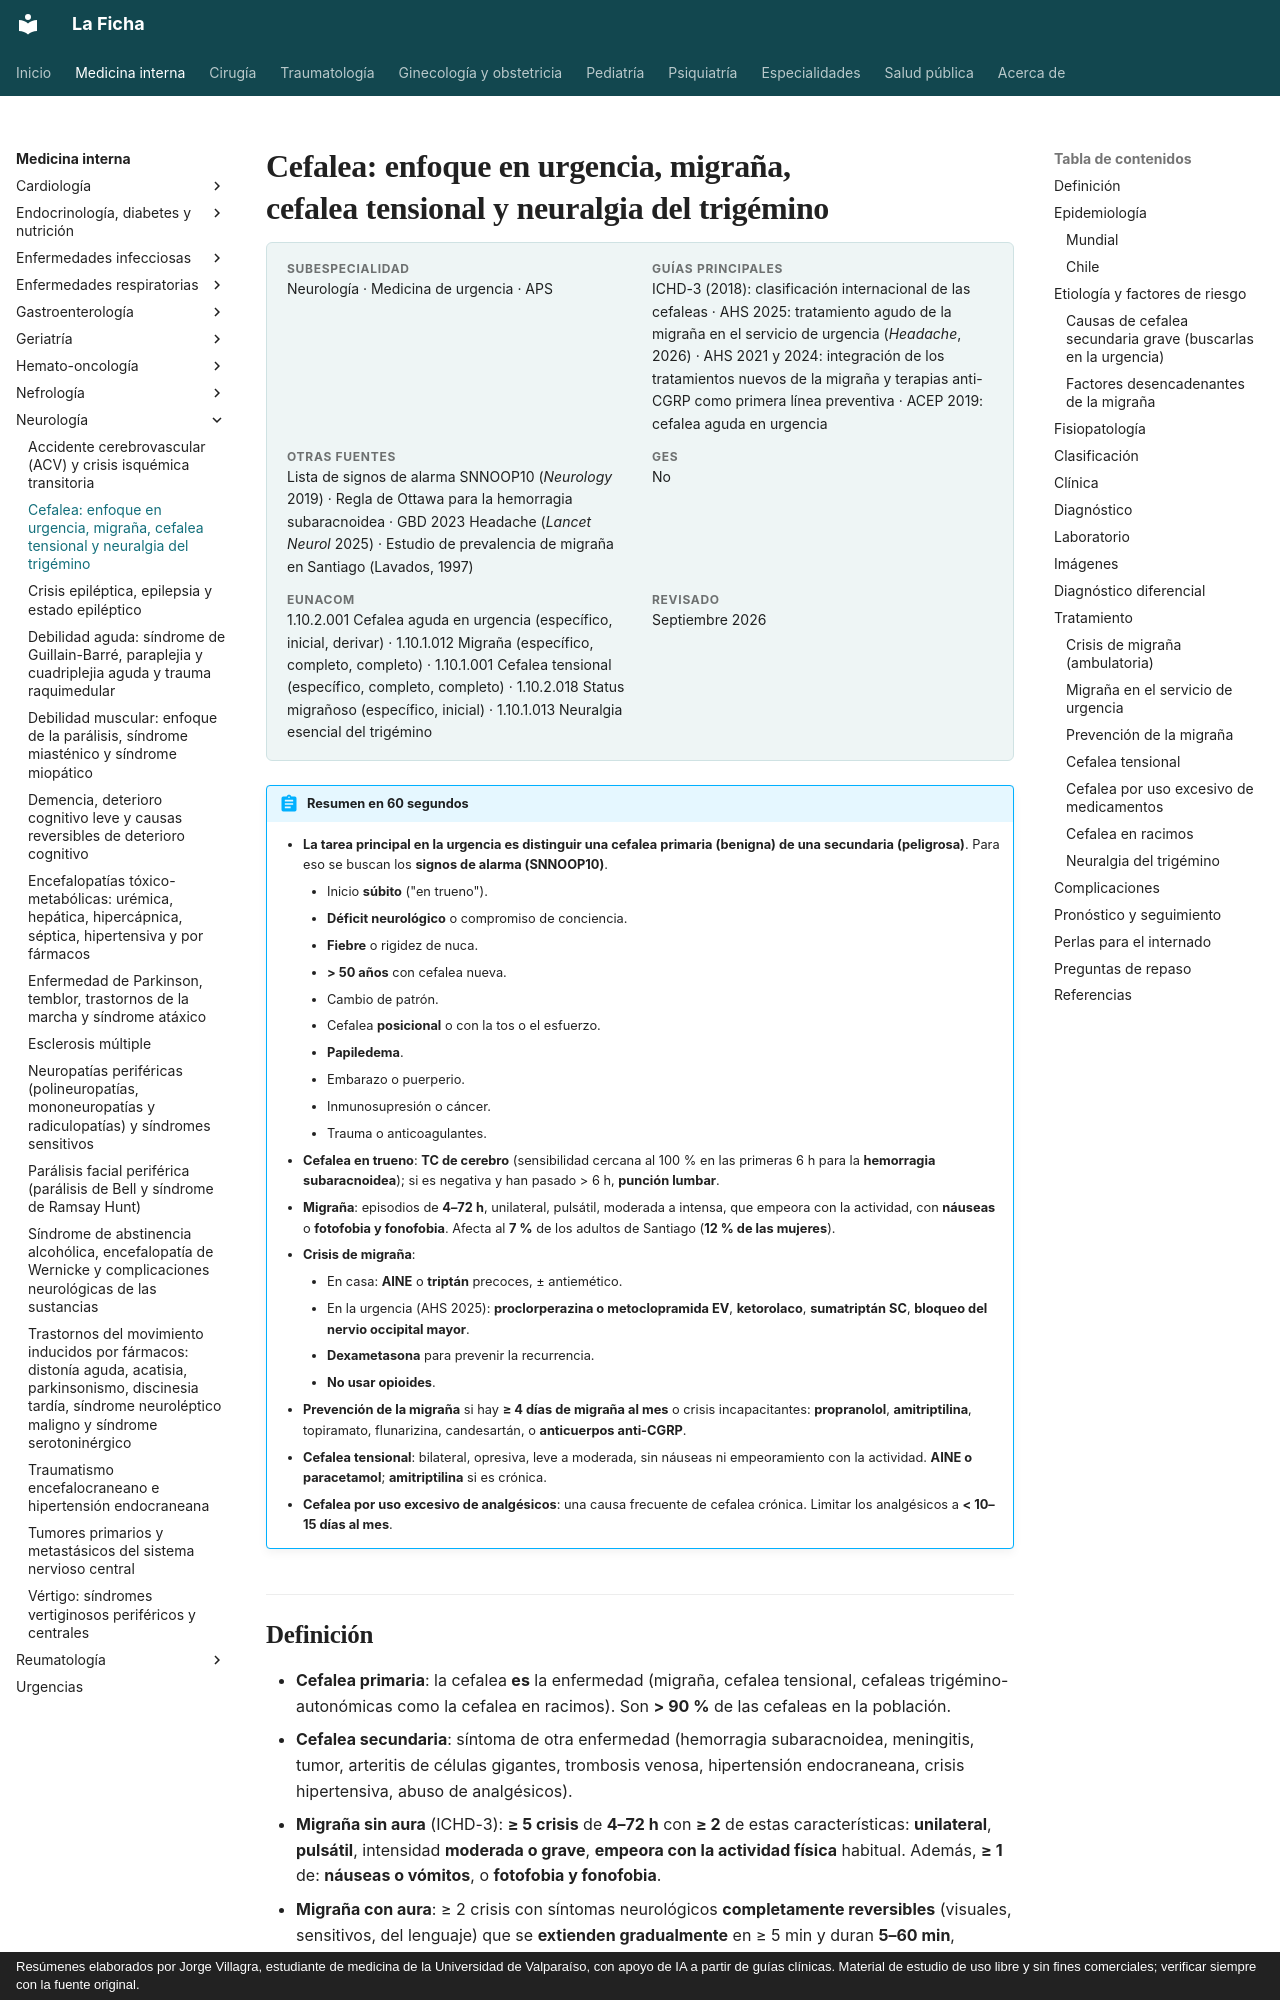

repository: jorgevillagrareyes-dotcom/Medicina-interna · page: neurologia/cefalea.html · generator: mkdocs · copyright: Resúmenes elaborados por Jorge Villagra, estudiante de medicina de la Universidad de Valparaíso, con apoyo de IA a partir de guías clínicas. Material de estudio de uso libre y sin fines comerciales; verificar siempre con la fuente original.

---
tags:
  - Neurología
  - Urgencia
  - Frecuente en sala
---

# Cefalea: enfoque en urgencia, migraña, cefalea tensional y neuralgia del trigémino

<div class="ficha" markdown>

**Subespecialidad**
Neurología · Medicina de urgencia · APS

**Guías principales**
ICHD-3 (2018): clasificación internacional de las cefaleas · AHS 2025: tratamiento agudo de la migraña en el servicio de urgencia (*Headache*, 2026) · AHS 2021 y 2024: integración de los tratamientos nuevos de la migraña y terapias anti-CGRP como primera línea preventiva · ACEP 2019: cefalea aguda en urgencia

**Otras fuentes**
Lista de signos de alarma SNNOOP10 (*Neurology* 2019) · Regla de Ottawa para la hemorragia subaracnoidea · GBD 2023 Headache (*Lancet Neurol* 2025) · Estudio de prevalencia de migraña en Santiago (Lavados, 1997)

**GES**
No

**EUNACOM**
1.10.2.001 Cefalea aguda en urgencia (específico, inicial, derivar) · 1.10.1.012 Migraña (específico, completo, completo) · 1.10.1.001 Cefalea tensional (específico, completo, completo) · 1.10.2.018 Status migrañoso (específico, inicial) · 1.10.1.013 Neuralgia esencial del trigémino

**Revisado**
Septiembre 2026

</div>

!!! abstract "Resumen en 60 segundos"
    - **La tarea principal en la urgencia es distinguir una cefalea primaria (benigna) de una secundaria (peligrosa)**. Para eso se buscan los **signos de alarma (SNNOOP10)**.
        - Inicio **súbito** ("en trueno").
        - **Déficit neurológico** o compromiso de conciencia.
        - **Fiebre** o rigidez de nuca.
        - **> 50 años** con cefalea nueva.
        - Cambio de patrón.
        - Cefalea **posicional** o con la tos o el esfuerzo.
        - **Papiledema**.
        - Embarazo o puerperio.
        - Inmunosupresión o cáncer.
        - Trauma o anticoagulantes.
    - **Cefalea en trueno**: **TC de cerebro** (sensibilidad cercana al 100 % en las primeras 6 h para la **hemorragia subaracnoidea**); si es negativa y han pasado > 6 h, **punción lumbar**.
    - **Migraña**: episodios de **4–72 h**, unilateral, pulsátil, moderada a intensa, que empeora con la actividad, con **náuseas** o **fotofobia y fonofobia**. Afecta al **7 %** de los adultos de Santiago (**12 % de las mujeres**).
    - **Crisis de migraña**:
        - En casa: **AINE** o **triptán** precoces, ± antiemético.
        - En la urgencia (AHS 2025): **proclorperazina o metoclopramida EV**, **ketorolaco**, **sumatriptán SC**, **bloqueo del nervio occipital mayor**.
        - **Dexametasona** para prevenir la recurrencia.
        - **No usar opioides**.
    - **Prevención de la migraña** si hay **≥ 4 días de migraña al mes** o crisis incapacitantes: **propranolol**, **amitriptilina**, topiramato, flunarizina, candesartán, o **anticuerpos anti-CGRP**.
    - **Cefalea tensional**: bilateral, opresiva, leve a moderada, sin náuseas ni empeoramiento con la actividad. **AINE o paracetamol**; **amitriptilina** si es crónica.
    - **Cefalea por uso excesivo de analgésicos**: una causa frecuente de cefalea crónica. Limitar los analgésicos a **< 10–15 días al mes**.
